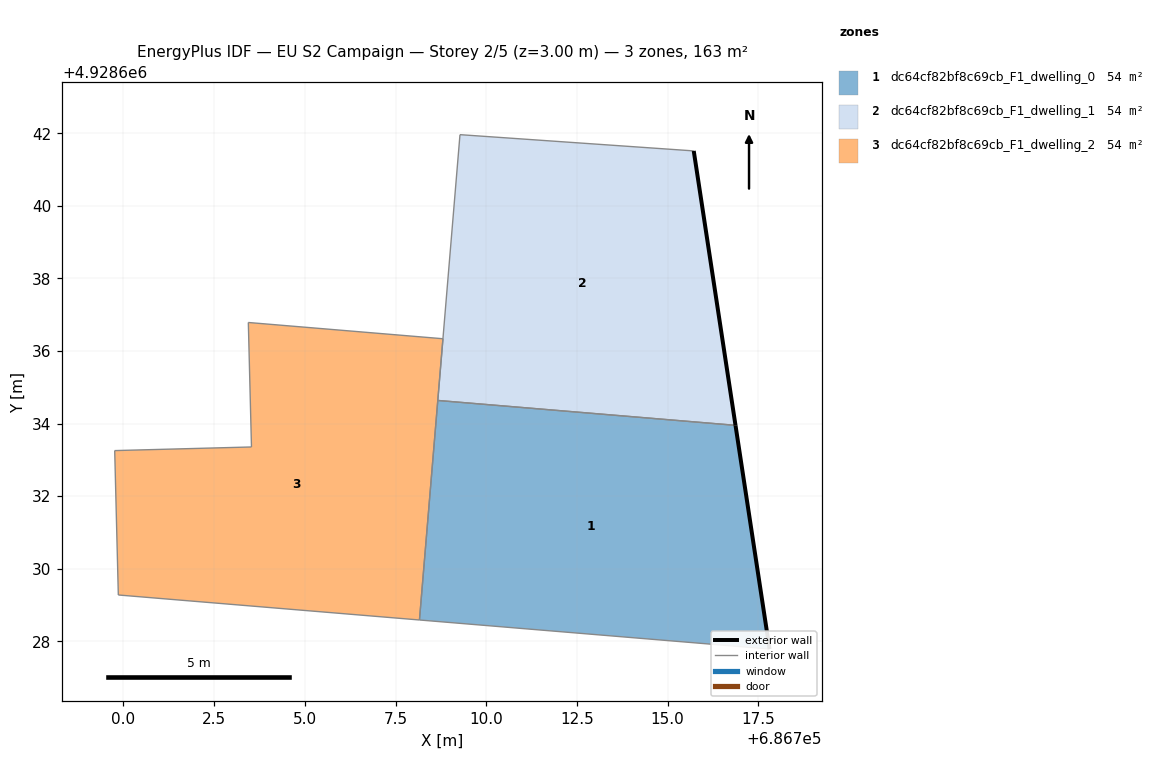
=== STOREY PLAN SPEC (per zone: floor XY polygon, exterior-wall plan segments, windows/doors) ===
zone 1: dc64cf82bf8c69cb_F1_dwelling_0  (54.4 m²)
  floor: (686717.81, 4928627.78) (686716.87, 4928633.95) (686708.67, 4928634.64) (686708.16, 4928628.58)
  exterior wall: (686716.87, 4928633.95) – (686717.81, 4928627.78)  [6.2 m]
  interior walls: 3
zone 2: dc64cf82bf8c69cb_F1_dwelling_1  (54.4 m²)
  floor: (686716.87, 4928633.95) (686715.72, 4928641.51) (686709.28, 4928641.96) (686708.67, 4928634.64)
  exterior wall: (686715.72, 4928641.51) – (686716.87, 4928633.95)  [7.7 m]
  interior walls: 3
zone 3: dc64cf82bf8c69cb_F1_dwelling_2  (54.4 m²)
  floor: (686708.16, 4928628.58) (686708.81, 4928636.34) (686703.44, 4928636.79) (686703.53, 4928633.35) (686699.76, 4928633.25) (686699.86, 4928629.27)
  interior walls: 6

=== DERIVED (storey summary) ===
Building: EU S2 Campaign
Storey: 2 of 5  (floor level z = 3.00 m)
Storey gross floor area: 163.1 m²
Zones on this storey: 3
  - dc64cf82bf8c69cb_F1_dwelling_0: floor 54.4 m²; exterior wall 6.2 m (18.7 m²); WWR 0.0%
  - dc64cf82bf8c69cb_F1_dwelling_1: floor 54.4 m²; exterior wall 7.7 m (23.0 m²); WWR 0.0%
  - dc64cf82bf8c69cb_F1_dwelling_2: floor 54.4 m²
Zone adjacency (shared interzone walls):
  - dc64cf82bf8c69cb_F1_dwelling_0 ↔ dc64cf82bf8c69cb_F1_dwelling_1